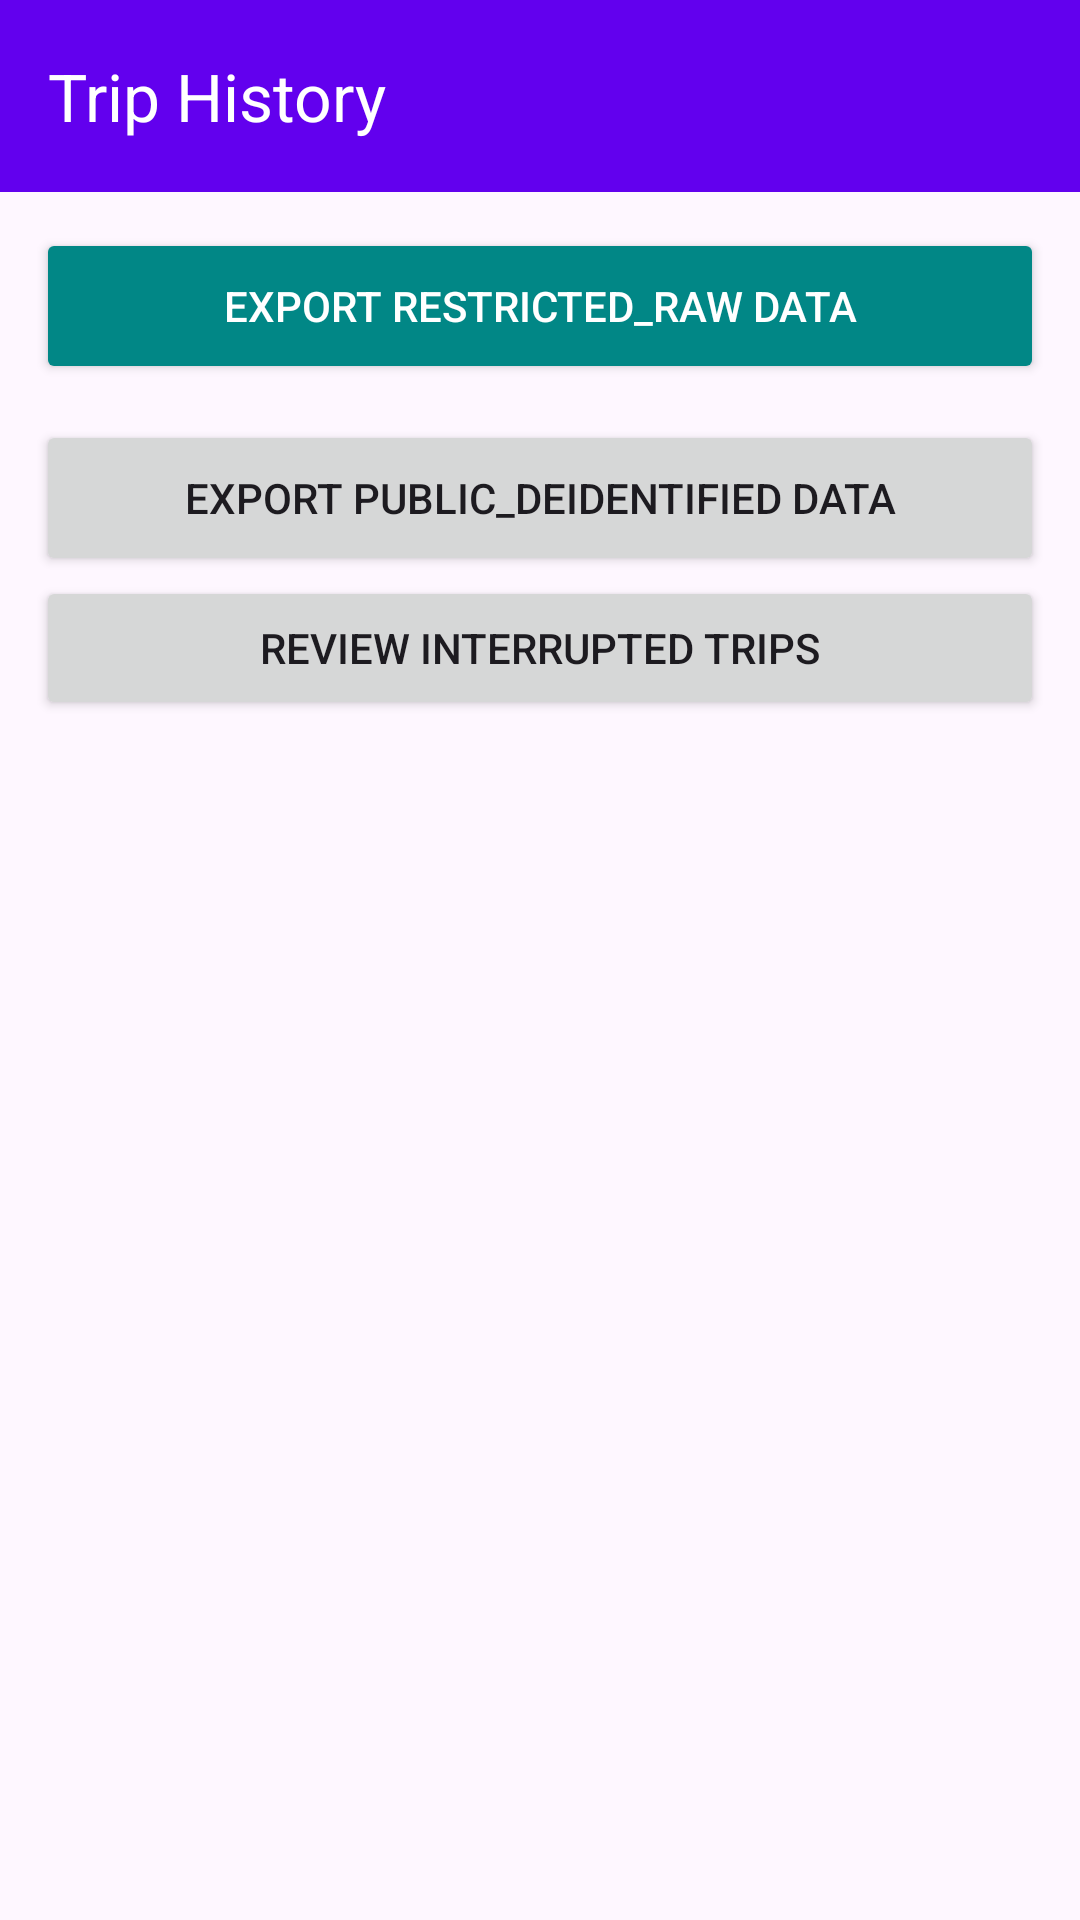

Produce the Android XML layout that renders to this screen, including the resource entries it uses.
<!-- AndroidManifest.xml: application theme Theme.RoadLog -->
<!-- res/layout/activity_trip_history.xml -->
<?xml version="1.0" encoding="utf-8"?>
<LinearLayout xmlns:android="http://schemas.android.com/apk/res/android"
    xmlns:app="http://schemas.android.com/apk/res-auto"
    android:layout_width="match_parent"
    android:layout_height="match_parent"
    android:orientation="vertical">

    <androidx.appcompat.widget.Toolbar
        android:id="@+id/toolbar"
        android:layout_width="match_parent"
        android:layout_height="?attr/actionBarSize"
        android:background="?attr/colorPrimary"
        android:theme="@style/ThemeOverlay.AppCompat.Dark.ActionBar"
        app:title="Trip History"
        app:titleTextColor="@android:color/white" />

    <Button
        android:id="@+id/exportRestrictedButton"
        android:layout_width="match_parent"
        android:layout_height="52dp"
        android:layout_margin="12dp"
        android:backgroundTint="@color/teal_700"
        android:text="Export RESTRICTED_RAW data"
        android:textColor="@android:color/white" />

    <Button
        android:id="@+id/exportPublicButton"
        android:layout_width="match_parent"
        android:layout_height="52dp"
        android:layout_marginStart="12dp"
        android:layout_marginEnd="12dp"
        android:text="Export PUBLIC_DEIDENTIFIED data" />

    <Button
        android:id="@+id/reviewIncompleteButton"
        android:layout_width="match_parent"
        android:layout_height="48dp"
        android:layout_marginStart="12dp"
        android:layout_marginEnd="12dp"
        android:text="Review interrupted trips" />

    <FrameLayout
        android:layout_width="match_parent"
        android:layout_height="0dp"
        android:layout_weight="1">

        <androidx.recyclerview.widget.RecyclerView
            android:id="@+id/tripsRecyclerView"
            android:layout_width="match_parent"
            android:layout_height="match_parent"
            android:clipToPadding="false"
            android:padding="12dp" />

        <TextView
            android:id="@+id/emptyText"
            android:layout_width="wrap_content"
            android:layout_height="wrap_content"
            android:layout_gravity="center"
            android:text="No trips recorded yet."
            android:textSize="16sp"
            android:visibility="gone" />
    </FrameLayout>

    <LinearLayout
        android:id="@+id/debugButtons"
        android:layout_width="match_parent"
        android:layout_height="wrap_content"
        android:orientation="horizontal"
        android:padding="12dp"
        android:visibility="gone">

        <Button
            android:id="@+id/seedDemoButton"
            android:layout_width="0dp"
            android:layout_height="48dp"
            android:layout_weight="1"
            android:layout_marginEnd="6dp"
            android:backgroundTint="@color/teal_700"
            android:text="Seed demos"
            android:textColor="@android:color/white"
            android:textSize="14sp" />

        <Button
            android:id="@+id/clearDemoButton"
            android:layout_width="0dp"
            android:layout_height="48dp"
            android:layout_weight="1"
            android:layout_marginStart="6dp"
            android:backgroundTint="@color/btn_stop_tint"
            android:text="Clear demos"
            android:textColor="@android:color/white"
            android:textSize="14sp" />

        <Button
            android:id="@+id/configureAudioFailureButton"
            android:layout_width="0dp"
            android:layout_height="48dp"
            android:layout_weight="1"
            android:layout_marginStart="6dp"
            android:backgroundTint="@color/purple_700"
            android:text="Audio fail"
            android:textColor="@android:color/white"
            android:textSize="12sp" />

        <Button
            android:id="@+id/configureVoskPreparationButton"
            android:layout_width="0dp"
            android:layout_height="48dp"
            android:layout_weight="1"
            android:layout_marginStart="6dp"
            android:backgroundTint="@color/purple_700"
            android:text="Vosk timeout"
            android:textColor="@android:color/white"
            android:textSize="12sp" />
    </LinearLayout>
</LinearLayout>
<!-- resources referenced by this layout -->
<resources>
  <color name="purple_700">#FF3700B3</color>
  <color name="teal_700">#FF018786</color>
  <style name="Theme.RoadLog" parent="Theme.Material3.DayNight.NoActionBar">
          <item name="colorPrimary">@color/purple_500</item>
          <item name="colorPrimaryVariant">@color/purple_700</item>
          <item name="colorOnPrimary">@color/white</item>
          <item name="colorSecondary">@color/teal_200</item>
          <item name="colorSecondaryVariant">@color/teal_700</item>
          <item name="android:statusBarColor">@color/purple_700</item>
      </style>
  <color name="purple_500">#FF6200EE</color>
  <color name="white">#FFFFFFFF</color>
  <color name="teal_200">#FF03DAC5</color>
</resources>
